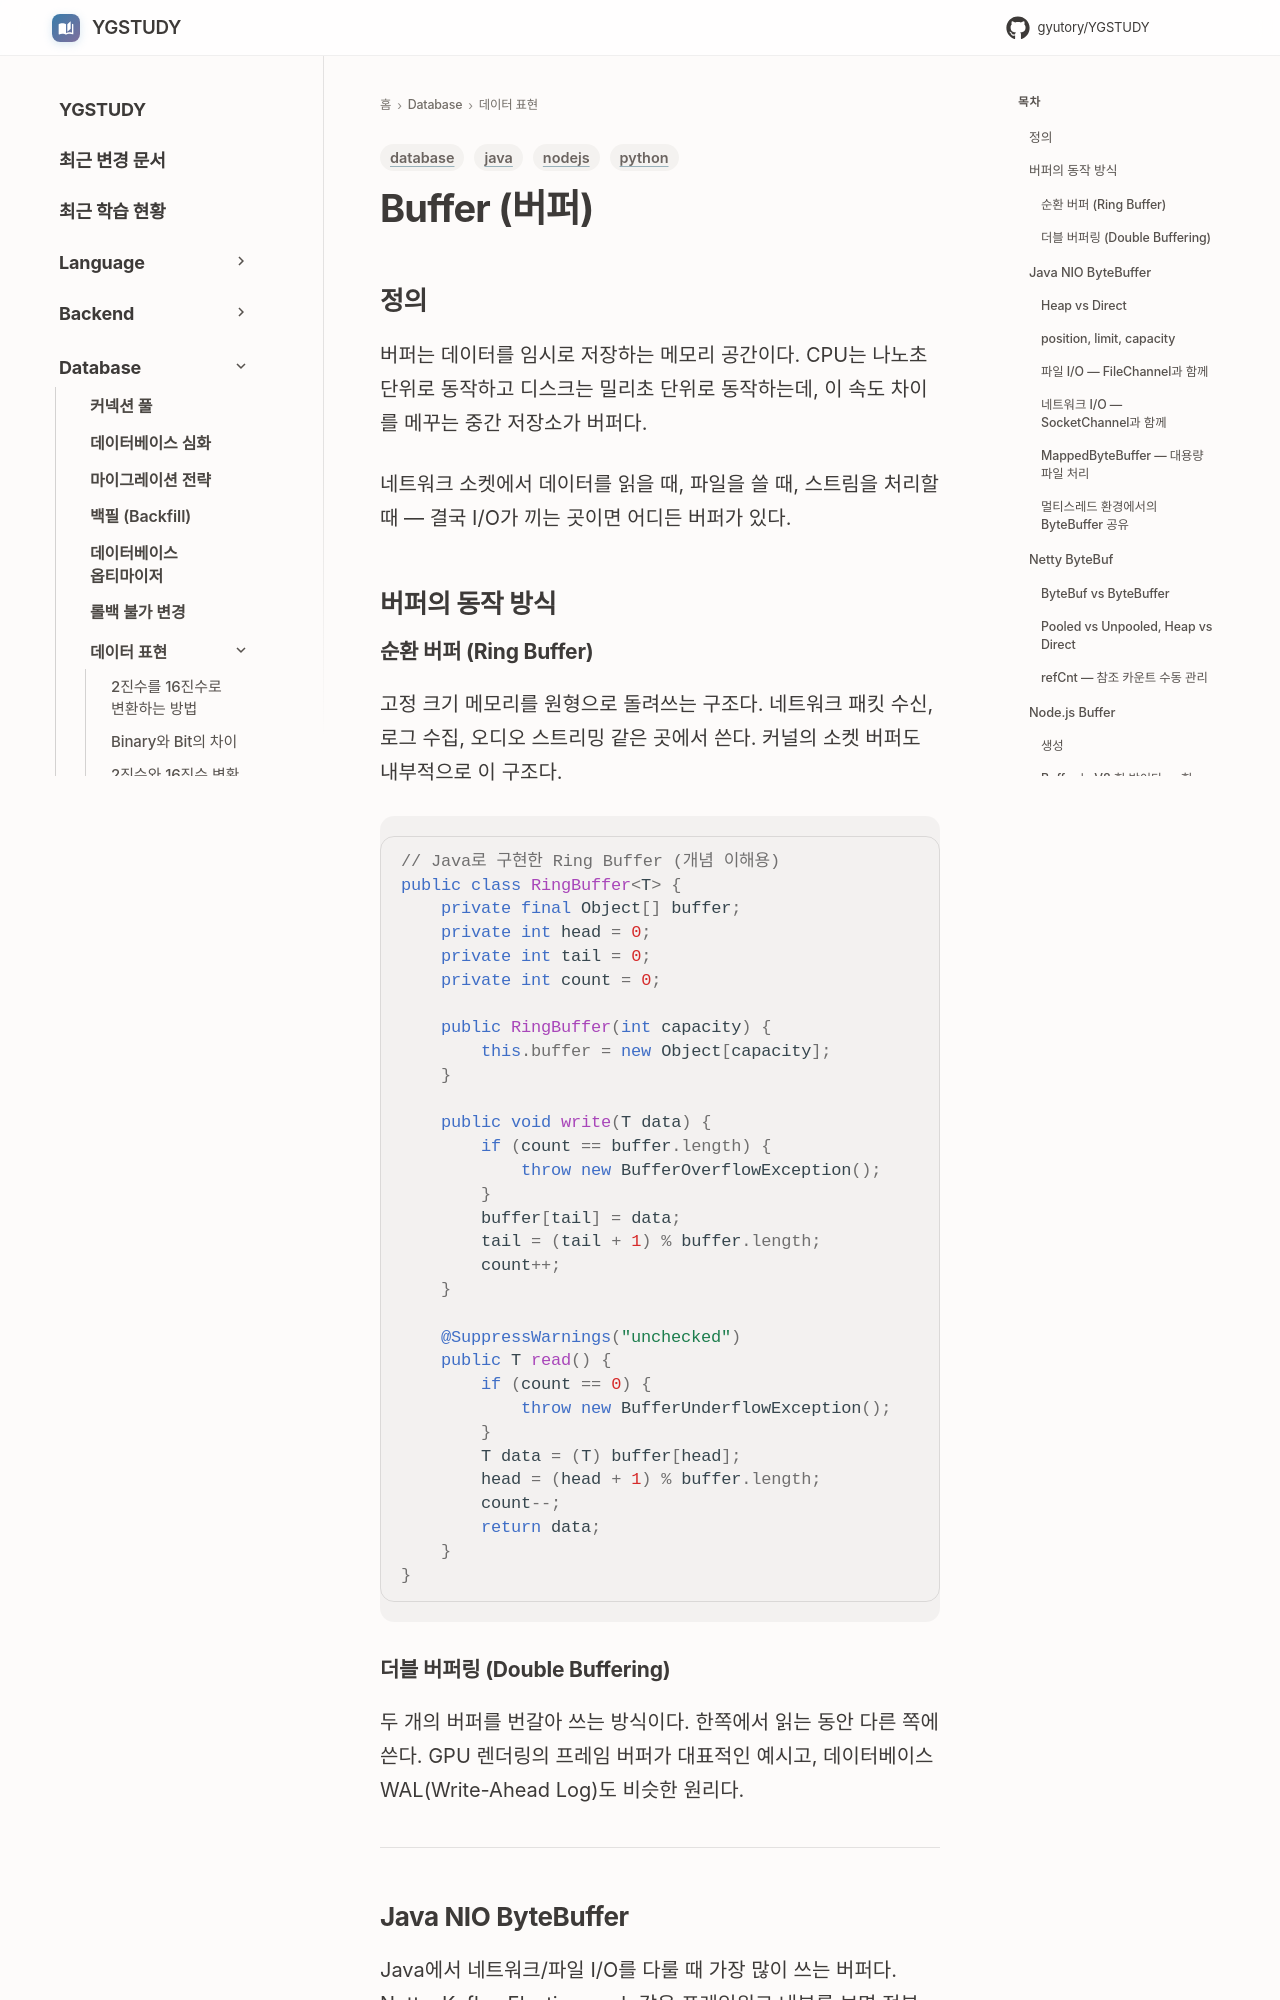

repository: GYUTORY/YGSTUDY · page: DataBase/DataRepresentation/Buffer/index.html · generator: mkdocs

---
title: Buffer
tags: [database, java, nodejs, python]
updated: 2026-05-06
---

# Buffer (버퍼)

## 정의

버퍼는 데이터를 임시로 저장하는 메모리 공간이다. CPU는 나노초 단위로 동작하고 디스크는 밀리초 단위로 동작하는데, 이 속도 차이를 메꾸는 중간 저장소가 버퍼다.

네트워크 소켓에서 데이터를 읽을 때, 파일을 쓸 때, 스트림을 처리할 때 — 결국 I/O가 끼는 곳이면 어디든 버퍼가 있다.

## 버퍼의 동작 방식

### 순환 버퍼 (Ring Buffer)

고정 크기 메모리를 원형으로 돌려쓰는 구조다. 네트워크 패킷 수신, 로그 수집, 오디오 스트리밍 같은 곳에서 쓴다. 커널의 소켓 버퍼도 내부적으로 이 구조다.

```java
// Java로 구현한 Ring Buffer (개념 이해용)
public class RingBuffer<T> {
    private final Object[] buffer;
    private int head = 0;
    private int tail = 0;
    private int count = 0;

    public RingBuffer(int capacity) {
        this.buffer = new Object[capacity];
    }

    public void write(T data) {
        if (count == buffer.length) {
            throw new BufferOverflowException();
        }
        buffer[tail] = data;
        tail = (tail + 1) % buffer.length;
        count++;
    }

    @SuppressWarnings("unchecked")
    public T read() {
        if (count == 0) {
            throw new BufferUnderflowException();
        }
        T data = (T) buffer[head];
        head = (head + 1) % buffer.length;
        count--;
        return data;
    }
}
```

### 더블 버퍼링 (Double Buffering)

두 개의 버퍼를 번갈아 쓰는 방식이다. 한쪽에서 읽는 동안 다른 쪽에 쓴다. GPU 렌더링의 프레임 버퍼가 대표적인 예시고, 데이터베이스 WAL(Write-Ahead Log)도 비슷한 원리다.

---

## Java NIO ByteBuffer

Java에서 네트워크/파일 I/O를 다룰 때 가장 많이 쓰는 버퍼다. Netty, Kafka, Elasticsearch 같은 프레임워크 내부를 보면 전부 ByteBuffer 기반이다.
